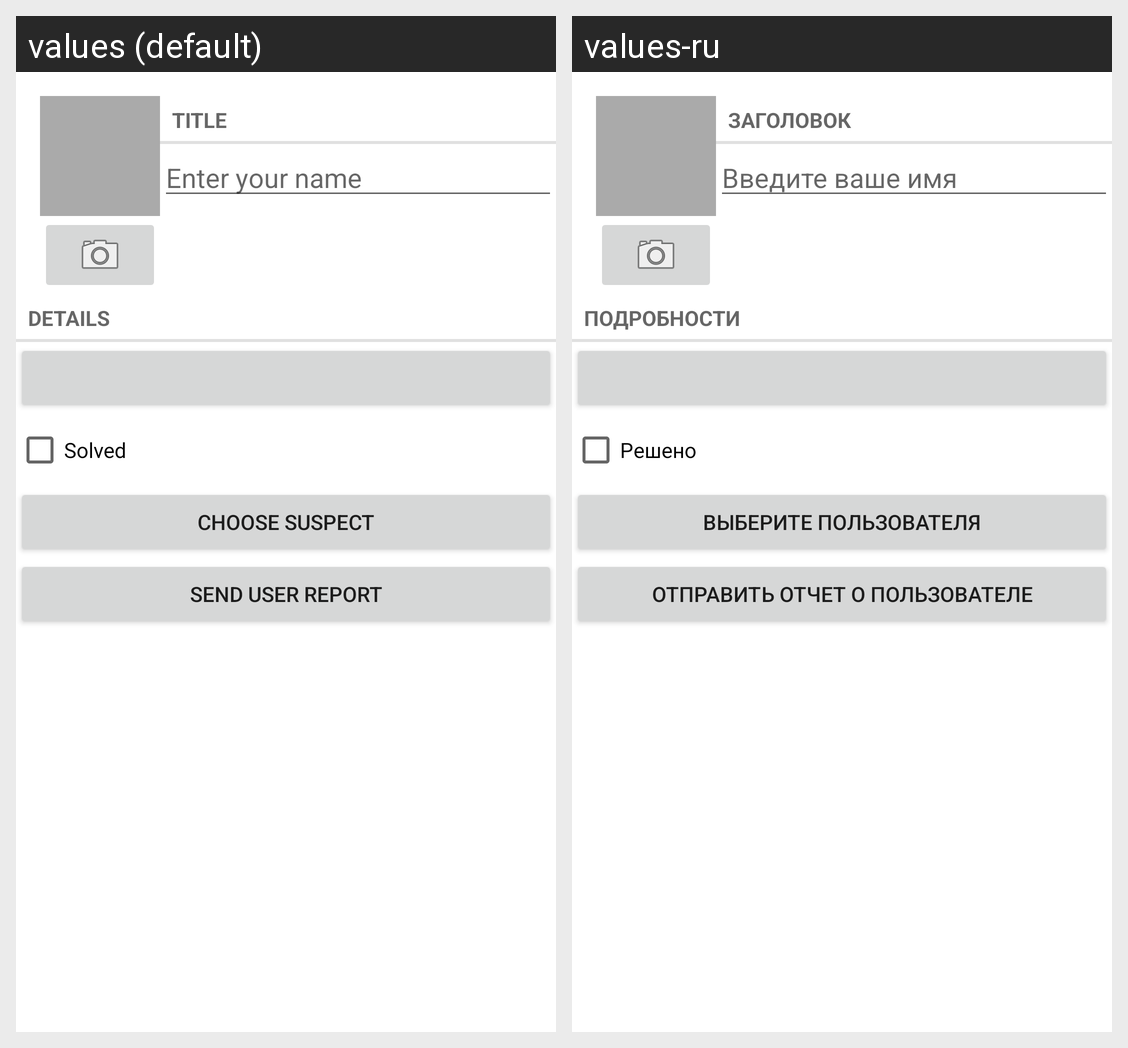

For this localized Android screen grid, give each drawn string resource with its value in every locale shown.
Android screen res/layout/fragment_user.xml rendered under 2 locales, left to right: values (default), values-ru. Device: Nexus 5 (rendered at 1080×1920; each locale shown at half size, 540×960, under a caption strip naming it); theme Theme.MyApplication.
Strings drawn on this screen, with the default value and each locale's value (text and hints the layout hard-codes, and strings that could not be matched under every locale, appear in the picture but are not listed):

title_label
  values: Title
  values-ru: Заголовок

name_edit
  values: Enter your name
  values-ru: Введите ваше имя

details_label
  values: Details
  values-ru: Подробности

solved_label
  values: Solved
  values-ru: Решено

user_suspect
  values: Choose Suspect
  values-ru: Выберите Пользователя

user_report
  values: Send User Report
  values-ru: Отправить отчет о пользователе
